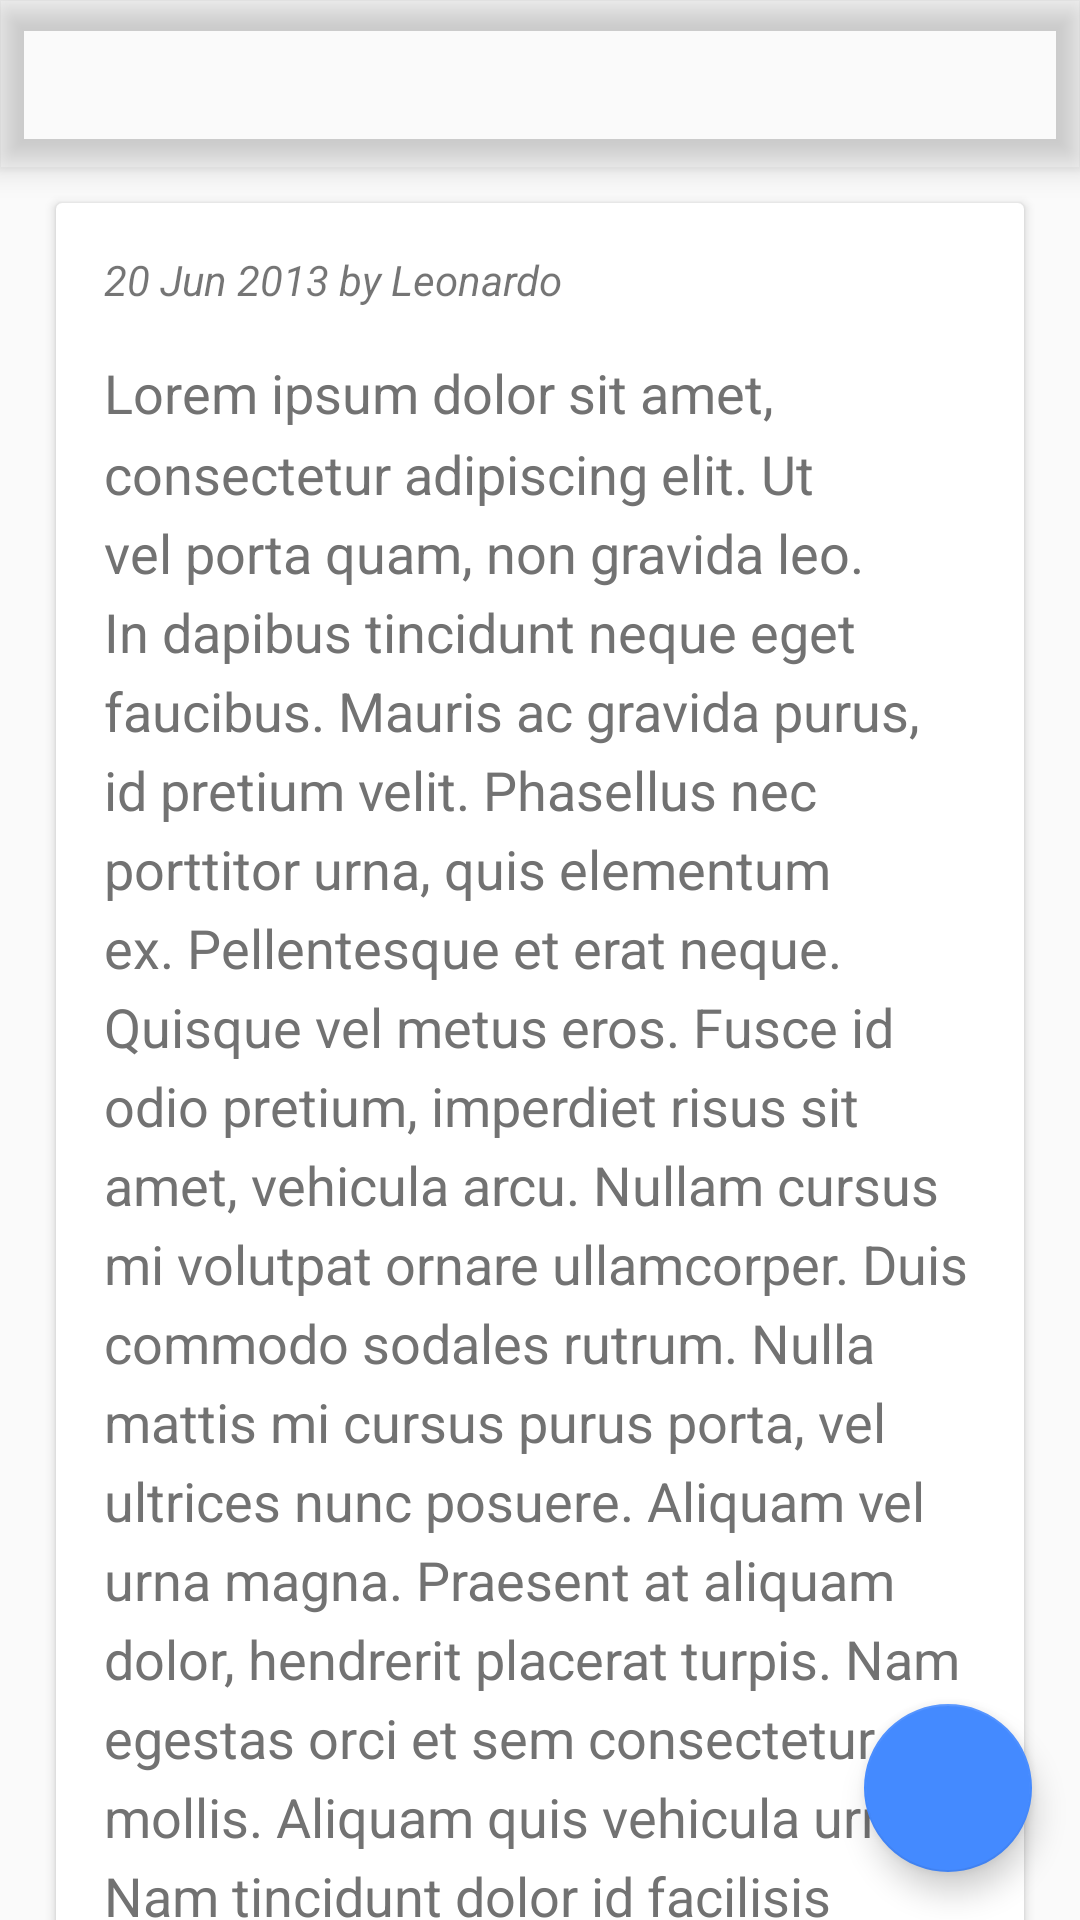

This screen was rendered from an Android layout file. Write that file and the resources it references.
<!-- AndroidManifest.xml: activity theme AppTheme -->
<!-- res/layout/activity_article_detail.xml -->
<?xml version="1.0" encoding="utf-8"?>
<android.support.design.widget.CoordinatorLayout xmlns:android="http://schemas.android.com/apk/res/android"
    xmlns:app="http://schemas.android.com/apk/res-auto"
    android:id="@+id/main_content"
    android:layout_width="match_parent"
    android:layout_height="match_parent"
    android:fitsSystemWindows="true">

    <android.support.design.widget.AppBarLayout
        android:id="@+id/appbar"
        android:layout_width="match_parent"
        android:layout_height="wrap_content"
        android:fitsSystemWindows="true"
        android:background="@android:color/transparent"
        android:theme="@style/ThemeOverlay.AppCompat.Dark.ActionBar"
        app:elevation="6dp">

        <android.support.design.widget.CollapsingToolbarLayout
            android:id="@+id/collapsing_toolbar"
            android:layout_width="match_parent"
            android:layout_height="match_parent"
            android:fitsSystemWindows="true"
            app:contentScrim="?attr/colorPrimary"
            app:layout_scrollFlags="scroll|exitUntilCollapsed">

            <FrameLayout
                android:layout_width="match_parent"
                android:layout_height="wrap_content"
                android:foreground="@drawable/scrim_gradient">
                <com.example.xyzreader.ui.AspectRatioImageView
                    android:id="@+id/article_image"
                    android:layout_width="match_parent"
                    android:layout_height="0dp"
                    android:background="#ABC"
                    app:widthToHeightRatio="1.5"
                    android:layout_gravity="top"
                    app:layout_collapseMode="parallax"/>
            </FrameLayout>

            <android.support.v7.widget.Toolbar
                android:id="@+id/toolbar"
                android:layout_width="match_parent"
                android:layout_height="?attr/actionBarSize"
                app:layout_collapseMode="pin"
                app:popupTheme="@style/ThemeOverlay.AppCompat.Light" />

        </android.support.design.widget.CollapsingToolbarLayout>

    </android.support.design.widget.AppBarLayout>

    <android.support.v4.widget.NestedScrollView
        android:id="@+id/scrollview"
        android:layout_width="match_parent"
        android:layout_height="match_parent"
        android:clipToPadding="false"
        android:fillViewport="true"
        app:layout_behavior="@string/appbar_scrolling_view_behavior">

        <RelativeLayout
            android:layout_width="match_parent"
            android:layout_height="match_parent">
            <include
                android:id="@+id/articleLayout"
                layout="@layout/layout_article_body"
                android:layout_width="match_parent"
                android:layout_height="match_parent"
                android:layout_marginTop="@dimen/rhythm_space_single"
                android:layout_marginLeft="@dimen/rhythm_space_double"
                android:layout_marginRight="@dimen/rhythm_space_double"/>
            <Space
                android:layout_width="match_parent"
                android:layout_height="@dimen/rhythm_space_single"
                android:layout_below="@id/articleLayout"/>
        </RelativeLayout>


    </android.support.v4.widget.NestedScrollView>


    <android.support.design.widget.FloatingActionButton
        android:id="@+id/share_fab"
        android:layout_width="wrap_content"
        android:layout_height="wrap_content"
        android:layout_gravity="bottom|end"
        android:layout_margin="@dimen/fab_margin"
        android:clickable="true"
        android:contentDescription="@string/action_share"
        android:src="@drawable/ic_share"
        app:layout_anchorGravity="bottom|right|end"
        app:elevation="6dp" />

</android.support.design.widget.CoordinatorLayout>
<!-- res/layout/layout_article_body.xml (included above) -->
<?xml version="1.0" encoding="utf-8"?>
<android.support.v7.widget.CardView xmlns:android="http://schemas.android.com/apk/res/android"
    xmlns:app="http://schemas.android.com/apk/res-auto"
    xmlns:tools="http://schemas.android.com/tools"
    android:layout_width="match_parent"
    android:layout_height="wrap_content"
    app:cardElevation="2dp"
    app:cardUseCompatPadding="true">

    <LinearLayout
        android:layout_width="match_parent"
        android:layout_height="wrap_content"
        android:layout_gravity="center_horizontal"
        android:orientation="vertical"
        android:padding="@dimen/rhythm_space_double">

        <TextView
            android:id="@+id/article_byline"
            style="?android:attr/textAppearanceSmall"
            android:layout_width="wrap_content"
            android:layout_height="wrap_content"
            android:textStyle="italic"
            android:layout_marginBottom="@dimen/rhythm_space_double"
            tools:text="20 Jun 2013 by Leonardo"/>

        <TextView
            android:id="@+id/article_body"
            android:layout_width="match_parent"
            android:layout_height="wrap_content"
            android:lineSpacingMultiplier="@fraction/detail_body_line_spacing_multiplier"
            tools:text="Lorem ipsum dolor sit amet, consectetur adipiscing elit. Ut vel porta quam, non gravida leo. In dapibus tincidunt neque eget faucibus. Mauris ac gravida purus, id pretium velit. Phasellus nec porttitor urna, quis elementum ex. Pellentesque et erat neque. Quisque vel metus eros. Fusce id odio pretium, imperdiet risus sit amet, vehicula arcu. Nullam cursus mi volutpat ornare ullamcorper. Duis commodo sodales rutrum. Nulla mattis mi cursus purus porta, vel ultrices nunc posuere. Aliquam vel urna magna. Praesent at aliquam dolor, hendrerit placerat turpis. Nam egestas orci et sem consectetur mollis. Aliquam quis vehicula urna. Nam tincidunt dolor id facilisis pellentesque.

Integer egestas, diam vel tempus elementum, eros tellus consectetur nulla, a pulvinar orci lectus in lorem. Sed consectetur vitae dolor rhoncus rutrum. Donec id porttitor diam. Aenean ut nunc nunc. Nullam iaculis efficitur est, at blandit elit eleifend ac. Fusce dapibus enim nisi, sed ullamcorper neque pellentesque ac. Pellentesque et elit a ante malesuada suscipit ac ut purus.

Etiam eu quam molestie, consequat neque ac, blandit est. Maecenas ornare et arcu at euismod. Sed pulvinar scelerisque ipsum id euismod. Curabitur aliquam turpis ligula, ut egestas arcu dictum sed. Nulla cursus augue non commodo lobortis. Duis viverra, nulla ac vulputate maximus, tortor ipsum sodales est, eget viverra est ante sit amet urna. Curabitur viverra nibh a fringilla porttitor. Suspendisse vehicula, nisl eu malesuada luctus, orci nunc eleifend tellus, ut ultricies lorem ante in tortor. Vestibulum ante ipsum primis in faucibus orci luctus et ultrices posuere cubilia Curae; Duis consequat felis tempor, rhoncus dolor ac, aliquam dolor. Donec vitae orci augue. Pellentesque habitant morbi tristique senectus et netus et malesuada fames ac turpis egestas. Aenean ultricies ullamcorper sapien et accumsan. Mauris faucibus odio sit amet eleifend rhoncus. Sed facilisis posuere iaculis. Etiam lacinia, metus sed viverra suscipit, turpis erat consectetur libero, eget luctus ipsum lacus eget massa."
            android:textAppearance="?android:attr/textAppearanceMedium"
            android:textColorLink="?colorAccent" />

    </LinearLayout>
</android.support.v7.widget.CardView>
<!-- resources referenced by this layout -->
<resources>
  <dimen name="fab_margin">16dp</dimen>
  <dimen name="rhythm_space_double">16dp</dimen>
  <dimen name="rhythm_space_single">8dp</dimen>
  <string name="action_share">Share</string>
  <style name="AppTheme" parent="Theme.AppCompat.Light.NoActionBar">
          <item name="colorPrimary">@color/primary</item>
          <item name="colorPrimaryDark">@color/primary_dark</item>
          <item name="colorAccent">@color/accent</item>
          <item name="android:textColorPrimary">@color/primary_text</item>
          <item name="android:textColor">@color/secondary_text</item>
          <item name="colorControlNormal">?attr/colorAccent</item>
          <item name="colorButtonNormal">?attr/colorAccent</item>
          <item name="dialogTheme">@style/AppDialogTheme</item>
          <item name="drawerArrowStyle">@style/AppTheme.Toolbar.DrawerArrowStyle</item>
      </style>
  <color name="primary">#F44336</color>
  <color name="primary_dark">#D32F2F</color>
  <color name="accent">#448AFF</color>
  <color name="primary_text">#212121</color>
  <color name="secondary_text">#727272</color>
  <style name="AppDialogTheme" parent="Theme.AppCompat.Light.Dialog">
          <item name="colorControlNormal">?attr/colorAccent</item>
          <item name="colorButtonNormal">?attr/colorAccent</item>
      </style>
  <style name="AppTheme.Toolbar.DrawerArrowStyle" parent="Widget.AppCompat.DrawerArrowToggle">
          <item name="spinBars">true</item>
          <item name="color">@android:color/white</item>
      </style>
</resources>
